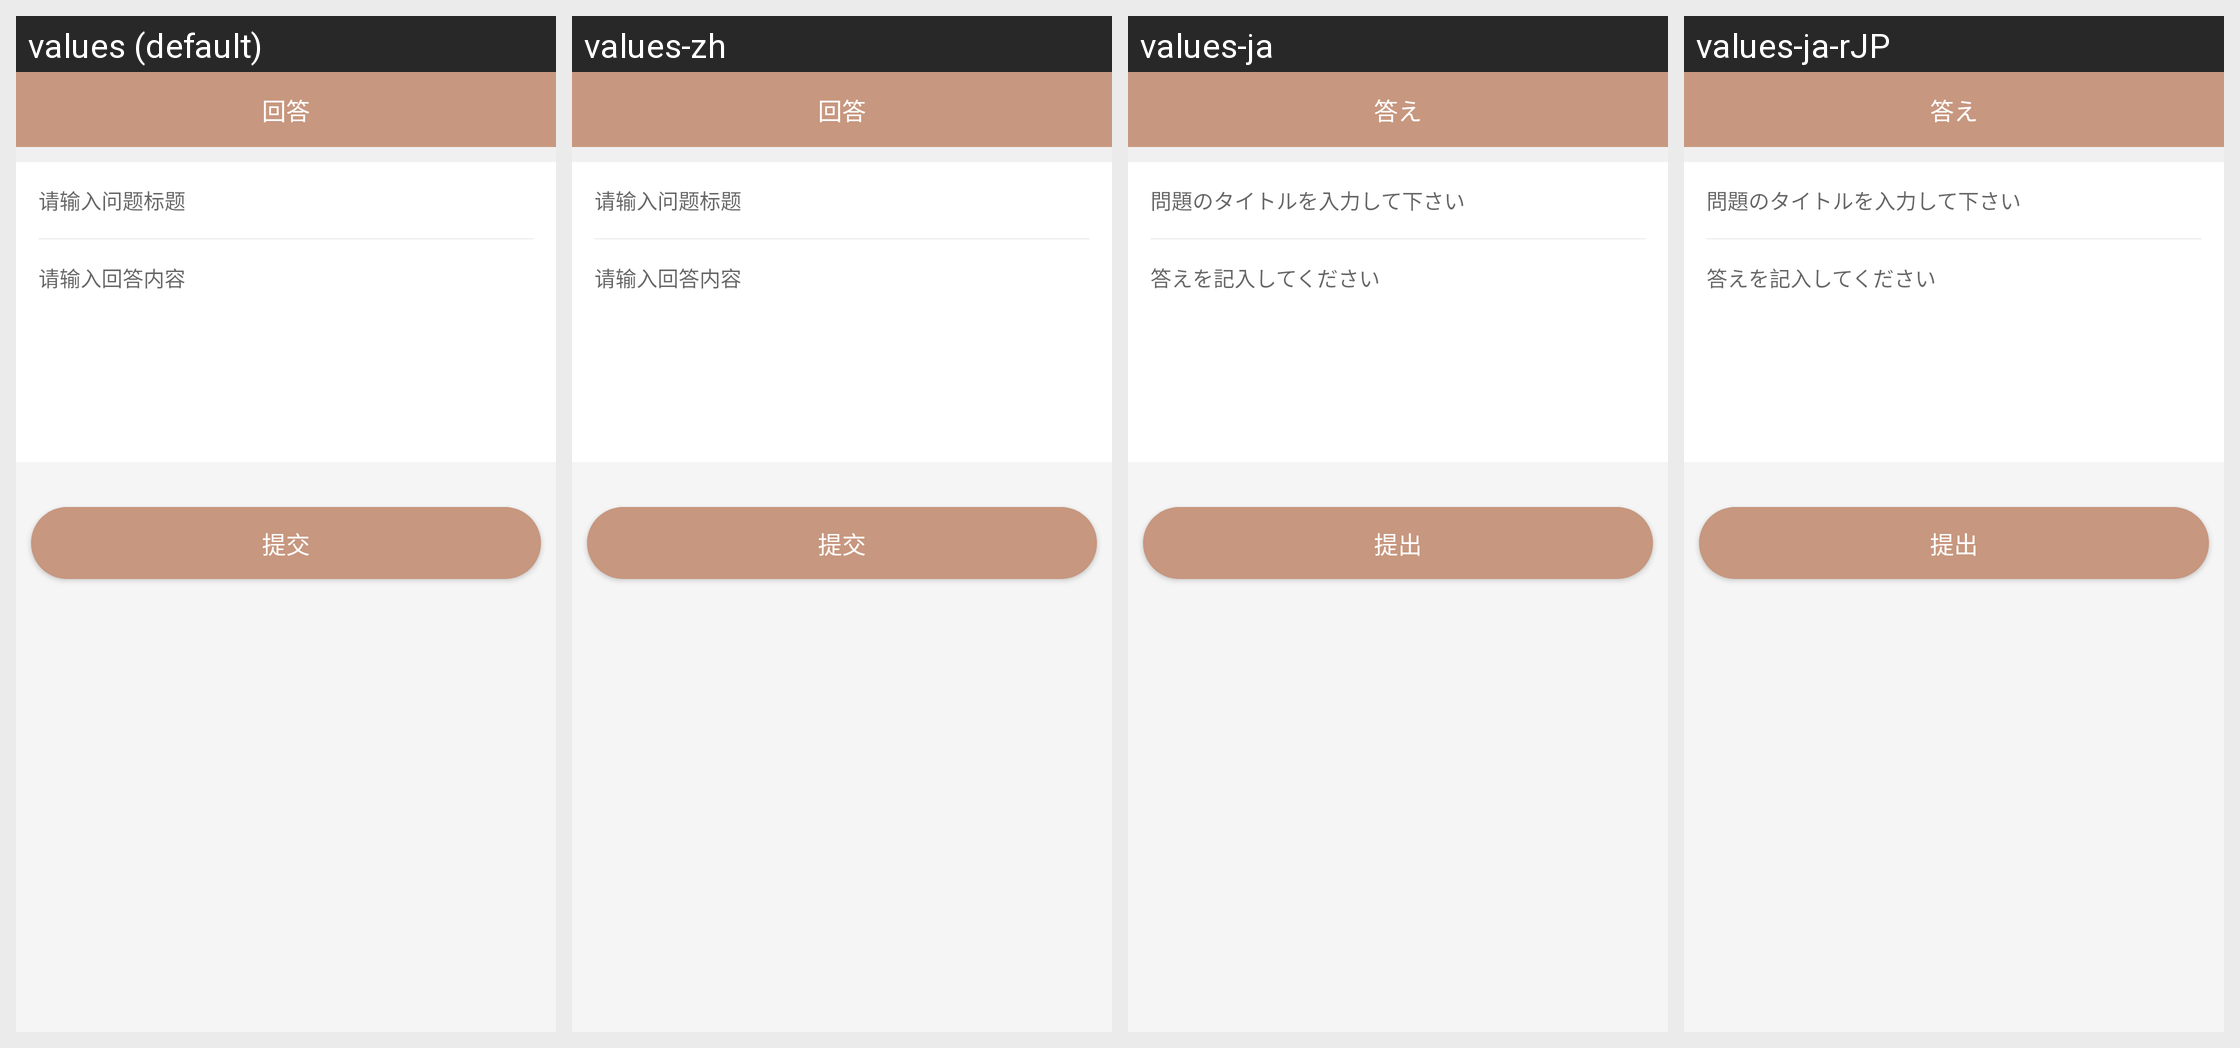

The Android screen above is rendered under several locales of the same app. Produce the string resources it draws, with the default and per-locale values.
Android screen res/layout/activity_answer.xml rendered under 4 locales, left to right: values (default), values-zh, values-ja, values-ja-rJP. Device: Nexus 5 (rendered at 1080×1920; each locale shown at half size, 540×960, under a caption strip naming it); theme AppTheme.
Strings drawn on this screen, with the default value and each locale's value (text and hints the layout hard-codes, and strings that could not be matched under every locale, appear in the picture but are not listed):

huida
  values: 回答
  values-zh: 回答
  values-ja: 答え
  values-ja-rJP: 答え  [from values-ja]

input_title
  values: 请输入问题标题
  values-zh: 请输入问题标题
  values-ja: 問題のタイトルを入力して下さい
  values-ja-rJP: 問題のタイトルを入力して下さい  [from values-ja]

qingshruunigndeneirong
  values: 请输入回答内容
  values-zh: 请输入回答内容
  values-ja: 答えを記入してください
  values-ja-rJP: 答えを記入してください  [from values-ja]

tijiao
  values: 提交
  values-zh: 提交
  values-ja: 提出
  values-ja-rJP: 提出  [from values-ja]
